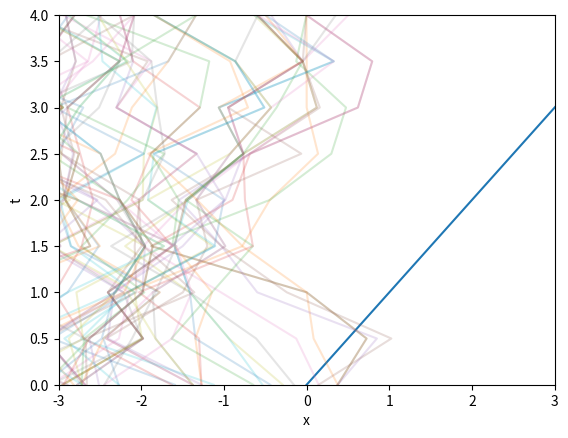

Python code for this plot: (Note: this script raises an exception after producing the figure.)
"""operating at each point on path, keep each path iteration, start at the origin"""
#trial

import numpy as np
import random as rdm
import matplotlib.pyplot as plt
import os

'''values'''
mass = 1   # setting mass to be 1

ti = 0     # start time
tf = 4     # finish time
div_t = 2  # division of time points (i.e whole numbs, half, third etc))

epsilon = 1.3  # change in delta_xs size from spatial lattice spacing
N_cor = 25        # number of paths to be skipped path set (due to correlation)
N_CF = 10 ** 2    # number of updates

bins = 1000      # number of bins for histogram

'''determinants/shorthands'''
n_tp = div_t * (tf - ti) + 1          # number of temporal points
n_tl = div_t * (tf - ti)              # number of temporal links
a = (tf - ti) / n_tl                  # size of time step
t_points = np.linspace(ti, tf, n_tp)  # temporal lattice points

Therm = 5 * N_cor    # number of sweeps through path set
Update = N_cor        # not necessary right now

m = mass           # shorthand for mass
nt = n_tp          # shorthand for no.t points
t = t_points       # shorthand for temporal lattice points
e = epsilon        # shorthand for epsilon
T = int(Therm)     # shorthand for sweeps 1 (and integer data type)
U = int(Update)    # shorthand for sweeps 2 (and integer data type)

print('nt = ' + str(nt) + ', ' + 'a = ' + str(a) + ', ' + 't = ' + str(t) + ', ' + 'epsilon = ' + str(e) +
      ', ' 'N_cor/Update = ' + str(N_cor) + ', ' + 'Thermal sweep = ' + str(T) + ', ' + 'N_CF = ' + str(N_CF))

def pot(x):
    """simple harmonic oscillator potential"""
    V = 1/2 * x ** 2
    return V


def pot2(x):
    V = - 1/3 * x ** 2 + 1/200 * (x ** 5) + np.cos(x)
    return V

def pot3(x):
    """ a polynomial potential with a minimum and a stationary inflection point"""
    V = 1/2 * x ** 2 + 1/4 * x ** 4 - 1/20 * x ** 5
    return V
def pot4(x):
    V = - x ** 2
    return V

def pot5(x):
    if -5 < x < 5:
        V = x
    else:
        V = 100000
    return V

def pot6(x):
    """a potential with the same form as the higgs potential"""
    u = 2
    l = 1
    V = - 0.5 * u ** 2 * x ** 2 + 0.25 * l ** 2 * x ** 4
    return V

pot = pot5
xs = np.linspace(-5, 5, 100)
V = []
for x in xs:
    V.append(pot(x))

plt.plot(xs, V)
plt.xlim(-3, 3)
plt.ylim(0,4)
plt.show()

def actn(x, j, potential):
    """calculating energies"""
    # setting index so that it loops around
    N = len(x)
    jp = (j-1) % N
    jn = (j+1) % N

    # calculating energies ... strange???
    KE = m * x[j] * (x[j] - x[jp] - x[jn]) / (a ** 2)
    PE = potential(x[j])
    E_tot = KE + PE
    Action = a * E_tot

    return Action

def Metropolis(path, potential):
    """creating the metropolis algorithm"""
    # keeping count of number of changes
    count = 0

    for j, x in enumerate(path):
        # creating a perturbed path from initial path
        dx = rdm.uniform(-e, e)

        eval_p = path.copy()
        eval_p[j] = x + dx

        # calculating actions
        S1 = actn(path, j, potential)
        S2 = actn(eval_p, j, potential)
        dS = S2 - S1

        # applying metropolis logic
        r = rdm.random()
        W = np.exp(-dS)
        if dS < 0 or W > r:
            path = eval_p
            count += 1

    return path, count


p_1 = [0 for x in range(nt)]
p1, count = Metropolis(p_1, pot)
print(p1, count/nt)


init = p_1
for i in range(T):
    x, count = Metropolis(init, pot)
    init = x
    plt.plot(x, t, alpha = 0.2)
therm = init
plt.xlabel('x')
plt.ylabel('t')
dir, file = os.path.split(__file__)
plt.savefig(dir + '\\Images\\MA_paths.png')
plt.show()

"""generating applying metropolis to inital path"""

init = p_1
all_ps = []
t_counts = 0
# applying metropolis to path N_CF times
for j in range(N_CF):
    # initialising starting path
    start_p = init
    # applying metropolis to path N_cor times
    for i in range(U):
        new_p, counts = Metropolis(start_p, pot)
        start_p = new_p
        t_counts += counts

    # adding final path to all_ps
    all_ps.append(start_p)
    plt.plot(start_p, t, alpha = 0.1)
#plt.show()

'gg'

